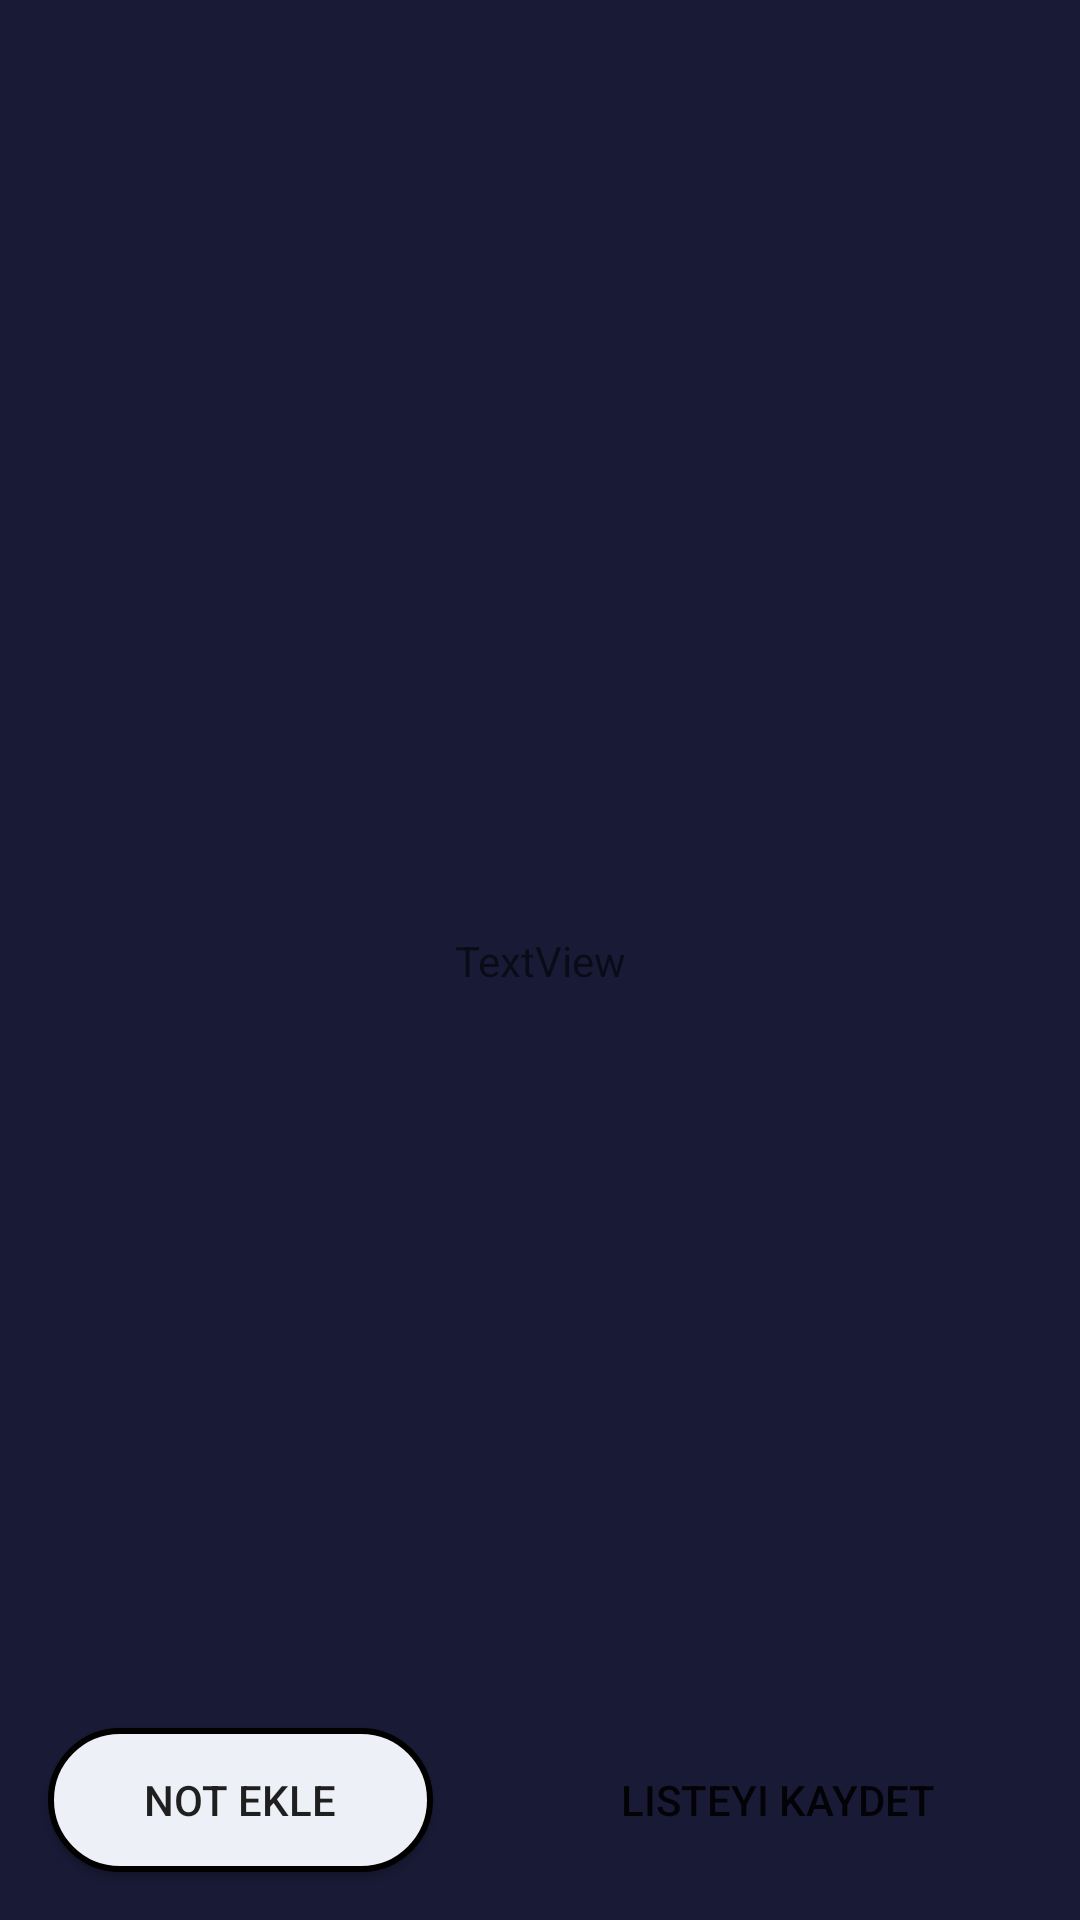

This screen was rendered from an Android layout file. Write that file and the resources it references.
<!-- AndroidManifest.xml: application theme Theme.ShoppingListApp -->
<!-- res/layout/activity_cart.xml -->
<?xml version="1.0" encoding="utf-8"?>
<androidx.constraintlayout.widget.ConstraintLayout xmlns:android="http://schemas.android.com/apk/res/android"
    xmlns:app="http://schemas.android.com/apk/res-auto"
    xmlns:tools="http://schemas.android.com/tools"
    android:layout_width="match_parent"
    android:layout_height="match_parent"
    android:background="@color/mainBackground"
    tools:context=".CartActivity">

    <androidx.constraintlayout.widget.ConstraintLayout
        android:layout_width="match_parent"
        android:layout_height="128dp"
        android:background="@drawable/bg_radius_corner_layout"
        app:layout_constraintEnd_toEndOf="parent"
        app:layout_constraintStart_toStartOf="parent"
        app:layout_constraintTop_toTopOf="parent">

    </androidx.constraintlayout.widget.ConstraintLayout>

    <androidx.recyclerview.widget.RecyclerView
        android:id="@+id/recyclerViewCart"
        android:layout_width="match_parent"
        android:layout_height="match_parent"
        android:layout_marginTop="64dp"
        android:paddingLeft="8dp"
        android:paddingRight="8dp"
        app:layout_constraintBottom_toBottomOf="parent"
        app:layout_constraintEnd_toEndOf="parent"
        app:layout_constraintStart_toStartOf="parent"
        app:layout_constraintTop_toTopOf="parent" />


    <androidx.appcompat.widget.AppCompatButton
        android:id="@+id/buttonSaveToDo"
        android:layout_width="wrap_content"
        android:layout_height="wrap_content"
        android:layout_marginEnd="16dp"
        android:layout_marginBottom="16dp"
        android:background="@drawable/button_corner_radius"
        android:minHeight="48dp"
        android:paddingLeft="32dp"
        android:paddingRight="32dp"
        android:text="Listeyi Kaydet"
        app:layout_constraintBottom_toBottomOf="parent"
        app:layout_constraintEnd_toEndOf="parent"
        app:layout_constraintHorizontal_bias="1.0"
        app:layout_constraintStart_toStartOf="@+id/recyclerViewCart" />

    <androidx.appcompat.widget.AppCompatButton
        android:id="@+id/buttonNote"
        android:layout_width="wrap_content"
        android:layout_height="wrap_content"
        android:layout_marginStart="16dp"
        android:layout_marginBottom="16dp"
        android:background="@drawable/custom_button"
        android:minHeight="48dp"
        android:paddingLeft="32dp"
        android:paddingRight="32dp"
        android:text="Not Ekle"
        app:layout_constraintBottom_toBottomOf="parent"
        app:layout_constraintEnd_toStartOf="@+id/buttonSaveToDo"
        app:layout_constraintHorizontal_bias="0.0"
        app:layout_constraintStart_toStartOf="@+id/recyclerViewCart" />

    <TextView
        android:id="@+id/textViewCartEmpty"
        android:layout_width="wrap_content"
        android:layout_height="wrap_content"
        android:text="TextView"
        app:layout_constraintBottom_toBottomOf="parent"
        app:layout_constraintEnd_toEndOf="parent"
        app:layout_constraintHorizontal_bias="0.5"
        app:layout_constraintStart_toStartOf="parent"
        app:layout_constraintTop_toTopOf="parent"
        app:layout_constraintVertical_bias="0.5"
        tools:visibility="invisible" />



</androidx.constraintlayout.widget.ConstraintLayout>
<!-- resources referenced by this layout -->
<resources>
  <color name="mainBackground">#191A36</color>
  <!-- drawable custom_button (drawable) -->
  <?xml version="1.0" encoding="utf-8"?>
  <shape xmlns:android="http://schemas.android.com/apk/res/android">
      <stroke android:color="#000000" android:width="2dp"></stroke>
      <corners android:radius="32dp"></corners>
      <gradient android:endColor="@color/categoryBackground" android:startColor="@color/categoryBackground" android:centerColor="@color/categoryBackground"></gradient>
  </shape>
  <style name="Theme.ShoppingListApp" parent="Theme.MaterialComponents.DayNight.NoActionBar">
          
          <item name="colorPrimary">@color/purple_500</item>
          <item name="colorPrimaryVariant">@color/purple_700</item>
          <item name="colorOnPrimary">@color/white</item>
          
          <item name="colorSecondary">@color/teal_200</item>
          <item name="colorSecondaryVariant">@color/teal_700</item>
          <item name="colorOnSecondary">@color/black</item>
          
          <item name="android:statusBarColor">?attr/colorPrimaryVariant</item>
          
          <item name="windowActionBar">false</item>
          <item name="windowNoTitle">true</item>
      </style>
  <color name="categoryBackground">#EEF0F7</color>
  <color name="purple_500">#FF6200EE</color>
  <color name="purple_700">#FF3700B3</color>
  <color name="white">#FFFFFFFF</color>
  <color name="teal_200">#FF03DAC5</color>
  <color name="teal_700">#FF018786</color>
  <color name="black">#FF000000</color>
</resources>
